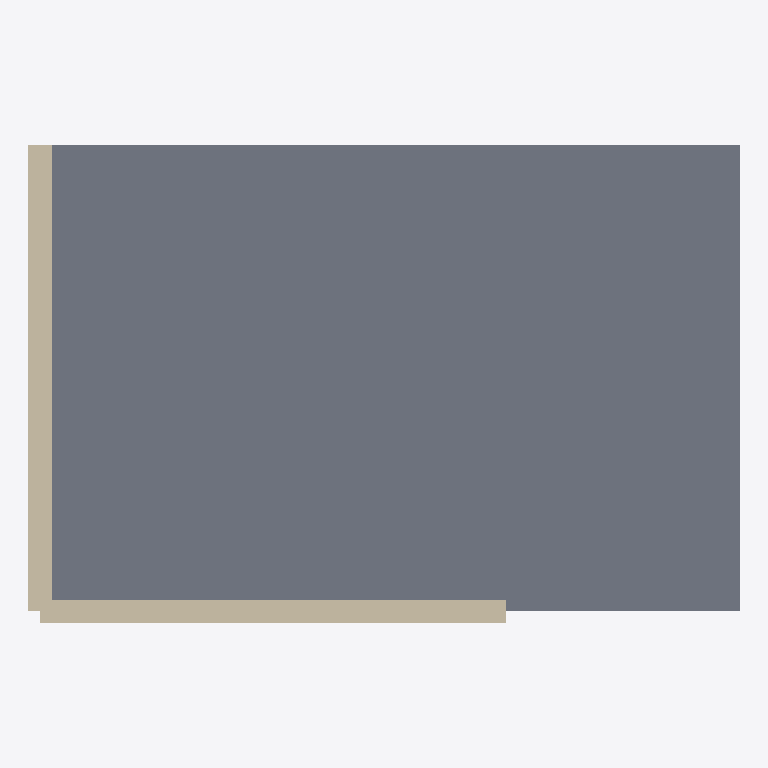
Plan cut of the same IFC building model at storey 'Terreo' (level 0.00 m, cut at 1.40 m), seen from above with north up, elements coloured by IFC class: 2 walls (beige), 1 slab (grey). Cut surfaces are drawn darker.
Extent 6.1 m × 4.1 m × 3.2 m (x, y, z). Storeys (1): Terreo at 0.00 m. Elements (3): 2 IfcWall, 1 IfcSlab.

HEADER;
FILE_DESCRIPTION(('Modelo sintetico para teste de leitura, geometria e quantitativos'),'2;1');
FILE_NAME('modelo-piloto-r01.ifc','2026-11-06T12:00:00',('CONFENGE'),('CONFENGE'),'CONFENGE BIM','CONFENGE BIM','');
FILE_SCHEMA(('IFC4'));
ENDSEC;
DATA;
#9=IFCPROJECT('3NlBEcZXbSaBjHvv$MeKlV',$,'Modelo piloto CONFENGE BIM',$,$,$,$,(#4),#8);
#10=IFCSITE('13uTcbx3PRDxPcSSE7N6K0',$,'Terreno',$,$,$,$,$,.ELEMENT.,$,$,$,$,$);
#11=IFCBUILDING('0wchDItzvJihm06_1ADX4J',$,'Edificio piloto',$,$,$,$,$,.ELEMENT.,$,$,$);
#12=IFCBUILDINGSTOREY('0Z3WcZ8vHG7hHCsJRooCjk',$,'Terreo',$,$,$,$,$,.ELEMENT.,0.0);
#59=IFCSLAB('0cmiATDibMwwn_YrwATGnJ',$,'Laje do terreo',$,$,#58,#55,'L01',.FLOOR.);
#47=IFCWALL('3E5Powo5HK8vMXT2GbDn2c',$,'Parede lateral',$,$,#46,#43,'P02',.STANDARD.);
#27=IFCWALL('2nvdaQANHTmf62$TWsLWgo',$,'Parede norte',$,$,#26,#23,'P01',.STANDARD.);
ENDSEC;
